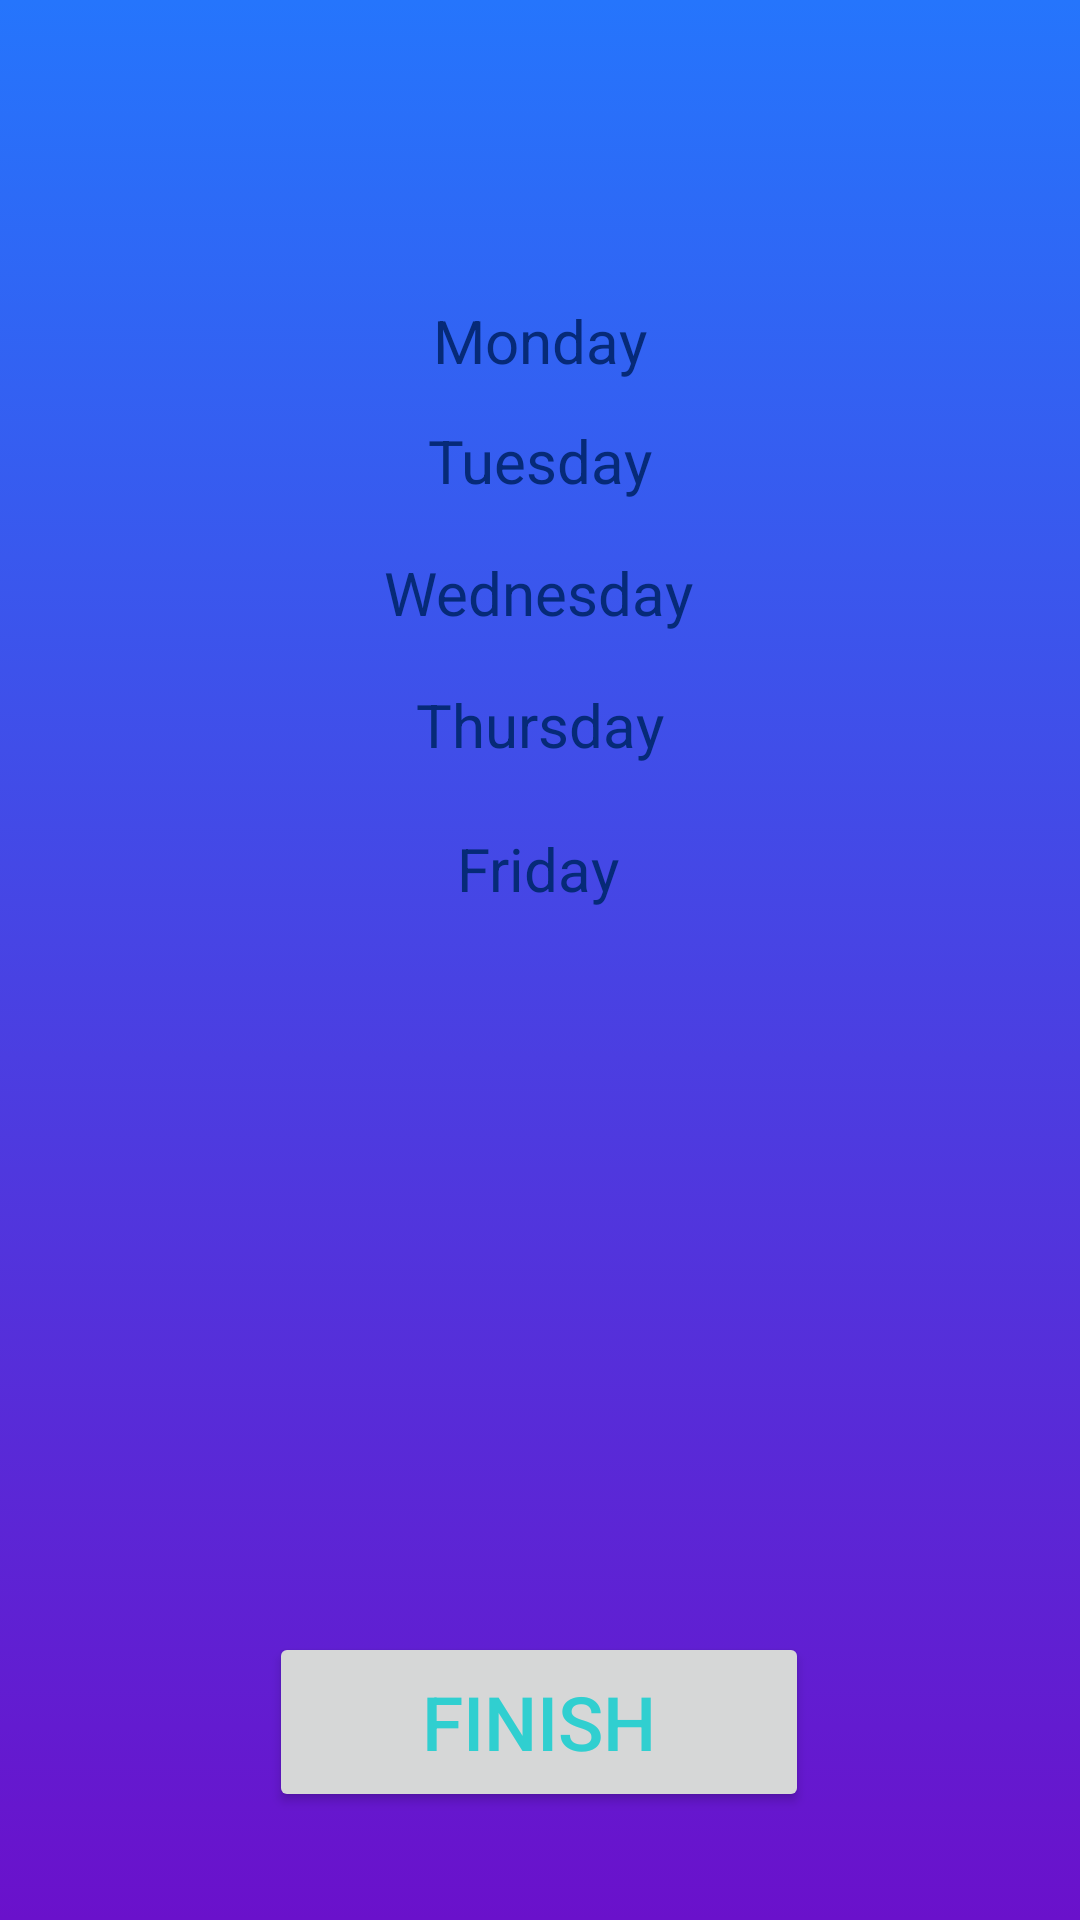

Here is an Android app screen rendered from its layout file. Give the layout XML and the strings, colors and styles it references.
<!-- AndroidManifest.xml: application theme Theme.CalorieTracker -->
<!-- res/layout/see_schedule.xml -->
<?xml version="1.0" encoding="utf-8"?>
<androidx.constraintlayout.widget.ConstraintLayout xmlns:android="http://schemas.android.com/apk/res/android"
    xmlns:app="http://schemas.android.com/apk/res-auto"
    xmlns:tools="http://schemas.android.com/tools"
    android:layout_width="match_parent"
    android:layout_height="match_parent"
    tools:context=".See_Schedule"
    android:background="@drawable/inputdata_g_b"
    >

    <TextView
        android:id="@+id/Monday_View"
        android:layout_width="wrap_content"
        android:layout_height="wrap_content"
        android:layout_marginLeft="10dp"
        android:layout_marginTop="100dp"
        android:layout_marginRight="10dp"
        android:text="Monday"
        android:textColor="#062A78"
        android:textSize="20sp"
        app:layout_constraintLeft_toLeftOf="parent"
        app:layout_constraintRight_toRightOf="parent"
        app:layout_constraintTop_toTopOf="parent" />


    <TextView
        android:id="@+id/Thursday_View"
        android:layout_width="wrap_content"
        android:layout_height="wrap_content"
        android:layout_marginLeft="10dp"
        android:layout_marginTop="228dp"
        android:layout_marginRight="10dp"
        android:text="Thursday"
        android:textColor="#062A78"
        android:textSize="20sp"
        app:layout_constraintLeft_toLeftOf="parent"
        app:layout_constraintRight_toRightOf="parent"
        app:layout_constraintTop_toTopOf="parent" />

    <TextView
        android:id="@+id/Friday_View"
        android:layout_width="wrap_content"
        android:layout_height="wrap_content"
        android:layout_marginLeft="10dp"
        android:layout_marginTop="276dp"
        android:layout_marginRight="10dp"
        android:text="Friday"
        android:textColor="#062A78"
        android:textSize="20sp"
        app:layout_constraintHorizontal_bias="0.498"
        app:layout_constraintLeft_toLeftOf="parent"
        app:layout_constraintRight_toRightOf="parent"
        app:layout_constraintTop_toTopOf="parent" />

    <TextView
        android:id="@+id/Wednesday_View"
        android:layout_width="wrap_content"
        android:layout_height="wrap_content"
        android:layout_marginLeft="10dp"
        android:layout_marginTop="184dp"
        android:layout_marginRight="10dp"
        android:text="Wednesday"
        android:textColor="#062A78"
        android:textSize="20sp"
        app:layout_constraintHorizontal_bias="0.498"
        app:layout_constraintLeft_toLeftOf="parent"
        app:layout_constraintRight_toRightOf="parent"
        app:layout_constraintTop_toTopOf="parent" />

    <TextView
        android:id="@+id/Tuesday_View"
        android:layout_width="wrap_content"
        android:layout_height="wrap_content"
        android:layout_marginLeft="10dp"
        android:layout_marginTop="140dp"
        android:layout_marginRight="10dp"
        android:text="Tuesday"
        android:textColor="#062A78"
        android:textSize="20sp"
        app:layout_constraintLeft_toLeftOf="parent"
        app:layout_constraintRight_toRightOf="parent"
        app:layout_constraintTop_toTopOf="parent" />

    <Button
        android:id="@+id/finish"
        android:layout_width="wrap_content"
        android:layout_height="wrap_content"
        android:layout_marginBottom="36dp"
        android:height="60dp"
        android:width ="180dp"
        android:textSize="25sp"
        android:text="@string/Fin"
        app:layout_constraintBottom_toBottomOf="parent"
        app:layout_constraintHorizontal_bias="0.498"
        app:layout_constraintLeft_toLeftOf="parent"
        app:layout_constraintRight_toRightOf="parent"
        android:textColor="#30cfd0"/>


</androidx.constraintlayout.widget.ConstraintLayout>
<!-- resources referenced by this layout -->
<resources>
  <!-- drawable inputdata_g_b (drawable) -->
  <?xml version="1.0" encoding="utf-8"?>
  <selector xmlns:android="http://schemas.android.com/apk/res/android">
      <item>
          <shape>
              <gradient
                  android:angle="90"
                  android:startColor="#6a11cb"
                  android:endColor="#2575fc"
                  android:type="linear"/>
          </shape>
      </item>
  </selector>
  <string name="Fin">Finish</string>
  <style name="Theme.CalorieTracker" parent="Theme.MaterialComponents.DayNight.DarkActionBar">
          
          <item name="colorPrimary">#062A78</item>
          <item name="colorPrimaryVariant">#062A78</item>
          <item name="colorOnPrimary">@color/black</item>
          
          <item name="colorSecondary">@color/teal_200</item>
          <item name="colorSecondaryVariant">@color/teal_700</item>
          <item name="colorOnSecondary">@color/black</item>
          
          <item name="android:statusBarColor" tools:targetApi="l">?attr/colorPrimaryVariant</item>
          
      </style>
  <color name="black">#FF000000</color>
  <color name="teal_200">#FF03DAC5</color>
  <color name="teal_700">#FF018786</color>
</resources>
